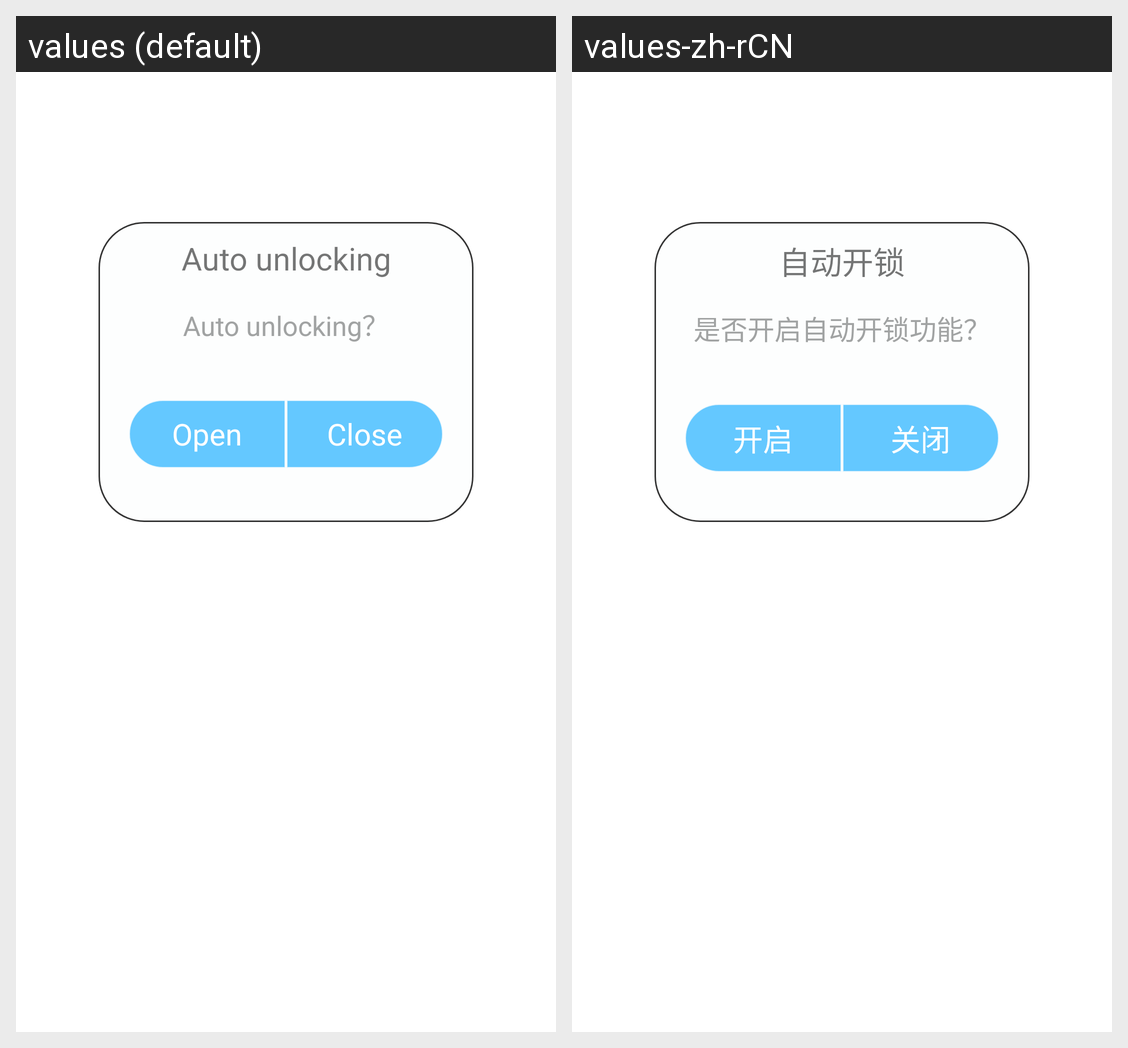

Translations of the strings shown on this Android screen, per locale in the grid:
Android screen res/layout/activity_pop4.xml rendered under 2 locales, left to right: values (default), values-zh-rCN. Device: Nexus 5 (rendered at 1080×1920; each locale shown at half size, 540×960, under a caption strip naming it); theme Theme.MaterialComponents.DayNight.NoActionBar.
Strings drawn on this screen, with the default value and each locale's value (text and hints the layout hard-codes, and strings that could not be matched under every locale, appear in the picture but are not listed):

automatic
  values: Auto unlocking
  values-zh-rCN: 自动开锁

automatic_unlocking
  values: Auto unlocking？
  values-zh-rCN: 是否开启自动开锁功能？

myOpen
  values: Open
  values-zh-rCN: 开启

close
  values: Close
  values-zh-rCN: 关闭
